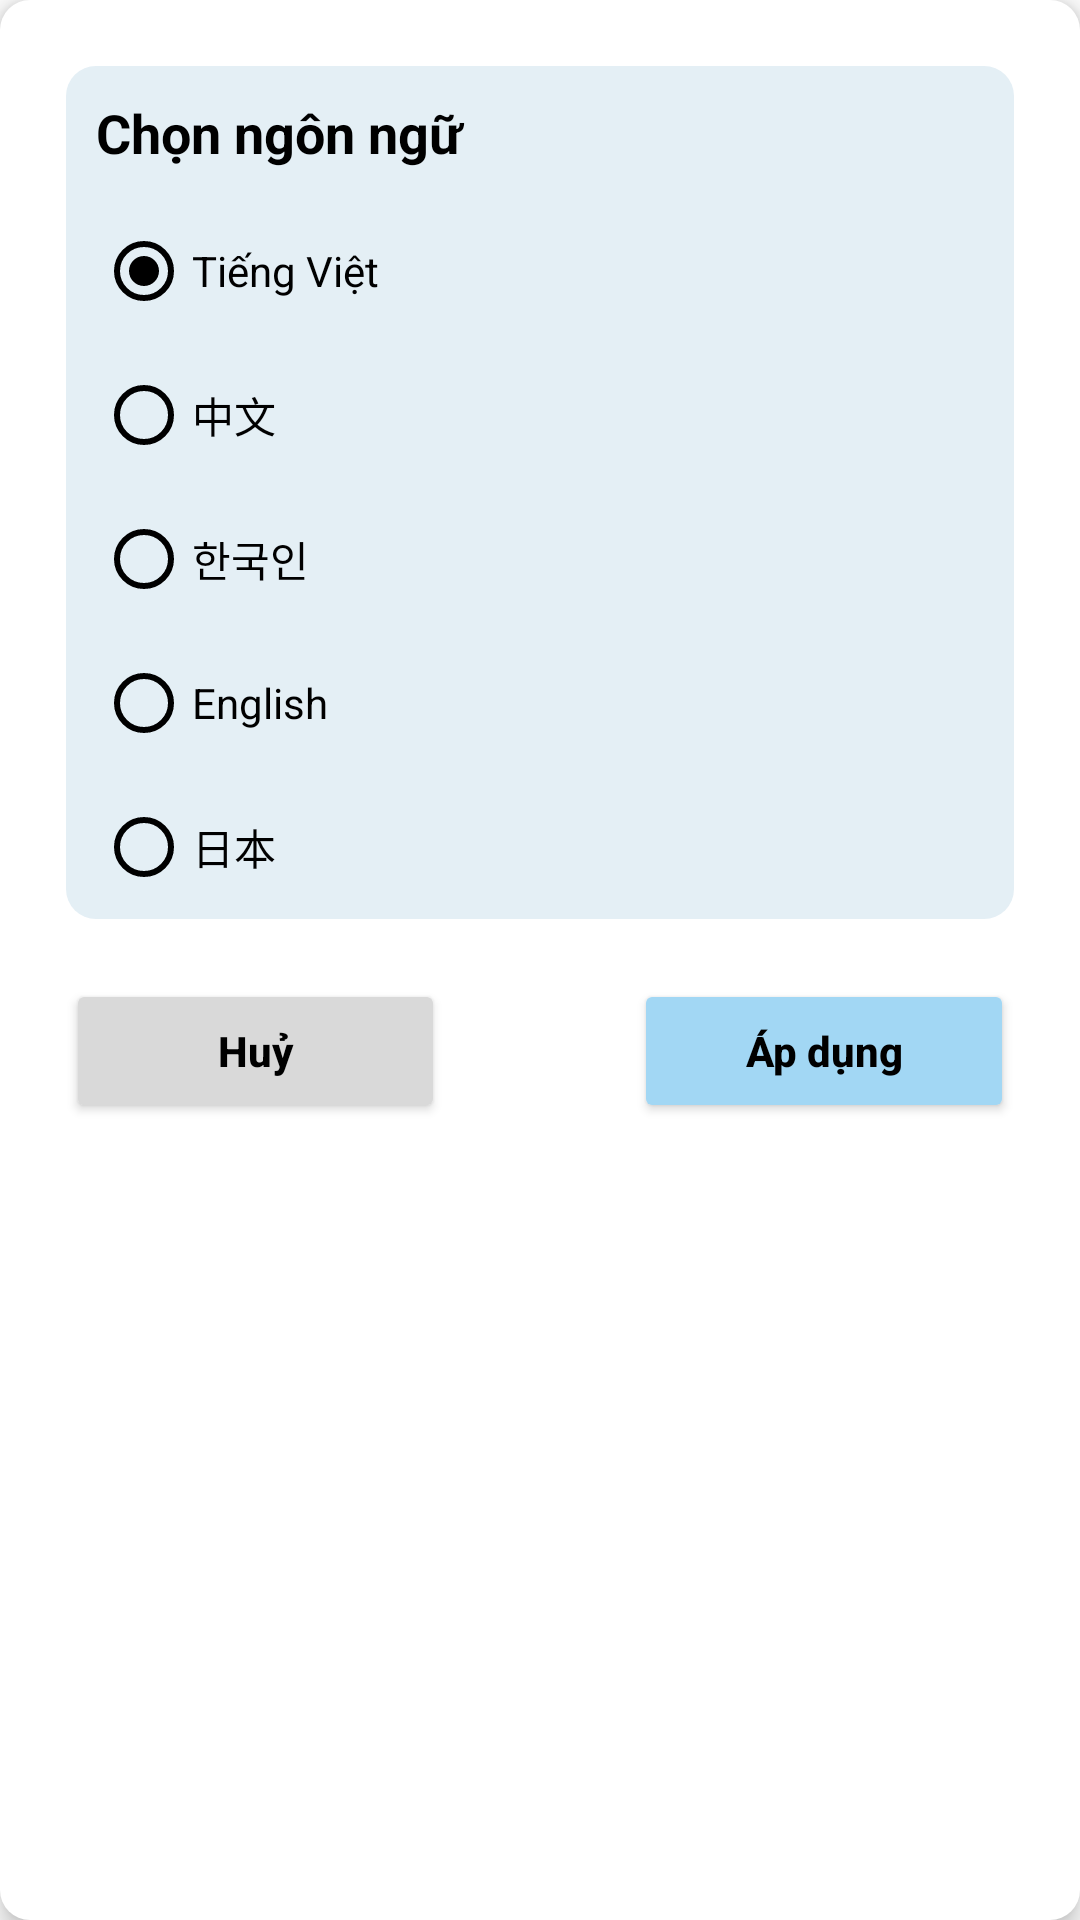

Here is an Android app screen rendered from its layout file. Give the layout XML and the strings, colors and styles it references.
<!-- AndroidManifest.xml: application theme Theme.Atendance -->
<!-- res/layout/dialog_language.xml -->
<?xml version="1.0" encoding="utf-8"?>
<LinearLayout xmlns:android="http://schemas.android.com/apk/res/android"
    xmlns:tools="http://schemas.android.com/tools"
    android:layout_width="match_parent"
    android:layout_height="wrap_content"
    android:orientation="vertical"
    android:padding="12dp"
    android:elevation="5dp"
    android:layout_marginStart="20dp"
    android:layout_marginEnd="20dp"
    android:background="@drawable/cus_background_corner_10_white">

    <LinearLayout
        android:layout_width="match_parent"
        android:layout_height="wrap_content"
        android:layout_marginStart="40dp"
        android:layout_marginEnd="40dp"
        android:layout_margin="10dp"
        android:orientation="vertical"
        android:background="@drawable/cus_background_corner_10_purple">

        <TextView
            android:layout_width="match_parent"
            android:layout_height="wrap_content"
            android:text="@string/select_language"
            android:tag="select_language"
            android:textColor="@color/black"
            android:textStyle="bold"
            android:fontFamily="sans-serif"
            android:textSize="18sp"
            android:layout_margin="10dp" />

        <RadioGroup
            android:layout_width="match_parent"
            android:layout_height="match_parent"
            android:layout_gravity="center"
            android:id="@+id/radio_group"
            android:orientation="vertical">

            <RadioButton
                android:id="@+id/radio_vietnamese"
                android:text="@string/vietnamese"
                android:tag="vietnamese"
                android:layout_width="match_parent"
                android:layout_height="wrap_content"
                android:layout_marginStart="10dp"
                android:buttonTint="@color/black"
                android:checked="true"/>

            <RadioButton
                android:id="@+id/radio_chinese"
                android:text="@string/chinese"
                android:tag="chinese"
                android:layout_width="match_parent"
                android:layout_height="wrap_content"
                android:layout_marginStart="10dp"
                android:buttonTint="@color/black"/>

            <RadioButton
                android:id="@+id/radio_korean"
                android:text="@string/korean"
                android:tag="korean"
                android:layout_width="match_parent"
                android:layout_height="wrap_content"
                android:layout_marginStart="10dp"
                android:buttonTint="@color/black"/>

            <RadioButton
                android:id="@+id/radio_english"
                android:text="@string/english"
                android:tag="english"
                android:layout_width="match_parent"
                android:layout_height="wrap_content"
                android:layout_marginStart="10dp"
                android:buttonTint="@color/black" />

            <RadioButton
                android:id="@+id/radio_japanese"
                android:text="@string/japanese"
                android:tag="japanese"
                android:layout_width="match_parent"
                android:layout_height="wrap_content"
                android:layout_marginStart="10dp"
                android:buttonTint="@color/black"/>

        </RadioGroup>


    </LinearLayout>
    <LinearLayout
        android:layout_width="match_parent"
        android:layout_height="wrap_content"
        android:orientation="horizontal"
        android:layout_margin="10dp">
        <Button
            android:id="@+id/btn_cancel"
            android:layout_width="0dp"
            android:layout_height="wrap_content"
            android:layout_weight="2"
            android:text="@string/cancel"
            android:tag="cancel"
            android:textAllCaps="false"
            android:textStyle="bold"
            android:textColor="@color/black"
            android:backgroundTint="@color/line_color"/>

        <View
            android:layout_width="0dp"
            android:layout_height="0dp"
            android:layout_weight="1"/>

        <Button
            android:id="@+id/btn_apply"
            android:layout_width="0dp"
            android:layout_height="wrap_content"
            android:layout_weight="2"
            android:text="@string/apply"
            android:tag="apply"
            android:textAllCaps="false"
            android:textStyle="bold"
            android:textColor="@color/black"
            android:backgroundTint="@color/btn_color"/>

    </LinearLayout>
</LinearLayout>
<!-- resources referenced by this layout -->
<resources>
  <color name="black">#000000</color>
  <color name="btn_color">#A2D7F4</color>
  <color name="line_color">#D9D9D9</color>
  <!-- drawable cus_background_corner_10_purple (drawable) -->
  <?xml version="1.0" encoding="utf-8"?>
  <shape android:shape="rectangle"
      xmlns:android="http://schemas.android.com/apk/res/android">
      <solid android:color="@color/primary_background_2"/>
      <corners android:radius="10dp"/>
  </shape>
  <!-- drawable cus_background_corner_10_white (drawable) -->
  <?xml version="1.0" encoding="utf-8"?>
  <shape android:shape="rectangle"
      xmlns:android="http://schemas.android.com/apk/res/android">
      <solid android:color="@color/class_background"/>
      <corners android:radius="10dp"/>
  </shape>
  <string name="apply">Áp dụng</string>
  <string name="cancel">Huỷ</string>
  <string name="chinese" translatable="false">中文</string>
  <string name="english" translatable="false">English</string>
  <string name="japanese" translatable="false">日本</string>
  <string name="korean" translatable="false">한국인</string>
  <string name="select_language">Chọn ngôn ngữ</string>
  <string name="vietnamese" translatable="false">Tiếng Việt</string>
  <style name="Theme.Atendance" parent="Theme.MaterialComponents.DayNight.NoActionBar">
          
          <item name="colorPrimary">@color/black</item>
          <item name="colorPrimaryVariant">@color/purple_700</item>
          <item name="colorOnPrimary">@color/white</item>
          
          <item name="colorSecondary">@color/teal_200</item>
          <item name="colorSecondaryVariant">@color/teal_700</item>
          <item name="colorOnSecondary">@color/black</item>
          
          <item name="android:statusBarColor" tools:targetApi="l">@color/color_status_bar</item>
          
      </style>
  <color name="primary_background_2">#E4EFF5</color>
  <color name="class_background">#FFFFFFFF</color>
  <color name="purple_700">#FF3700B3</color>
  <color name="white">#FFFFFF</color>
  <color name="teal_200">#FF03DAC5</color>
  <color name="teal_700">#FF018786</color>
  <color name="color_status_bar">#8FB2D9</color>
</resources>
